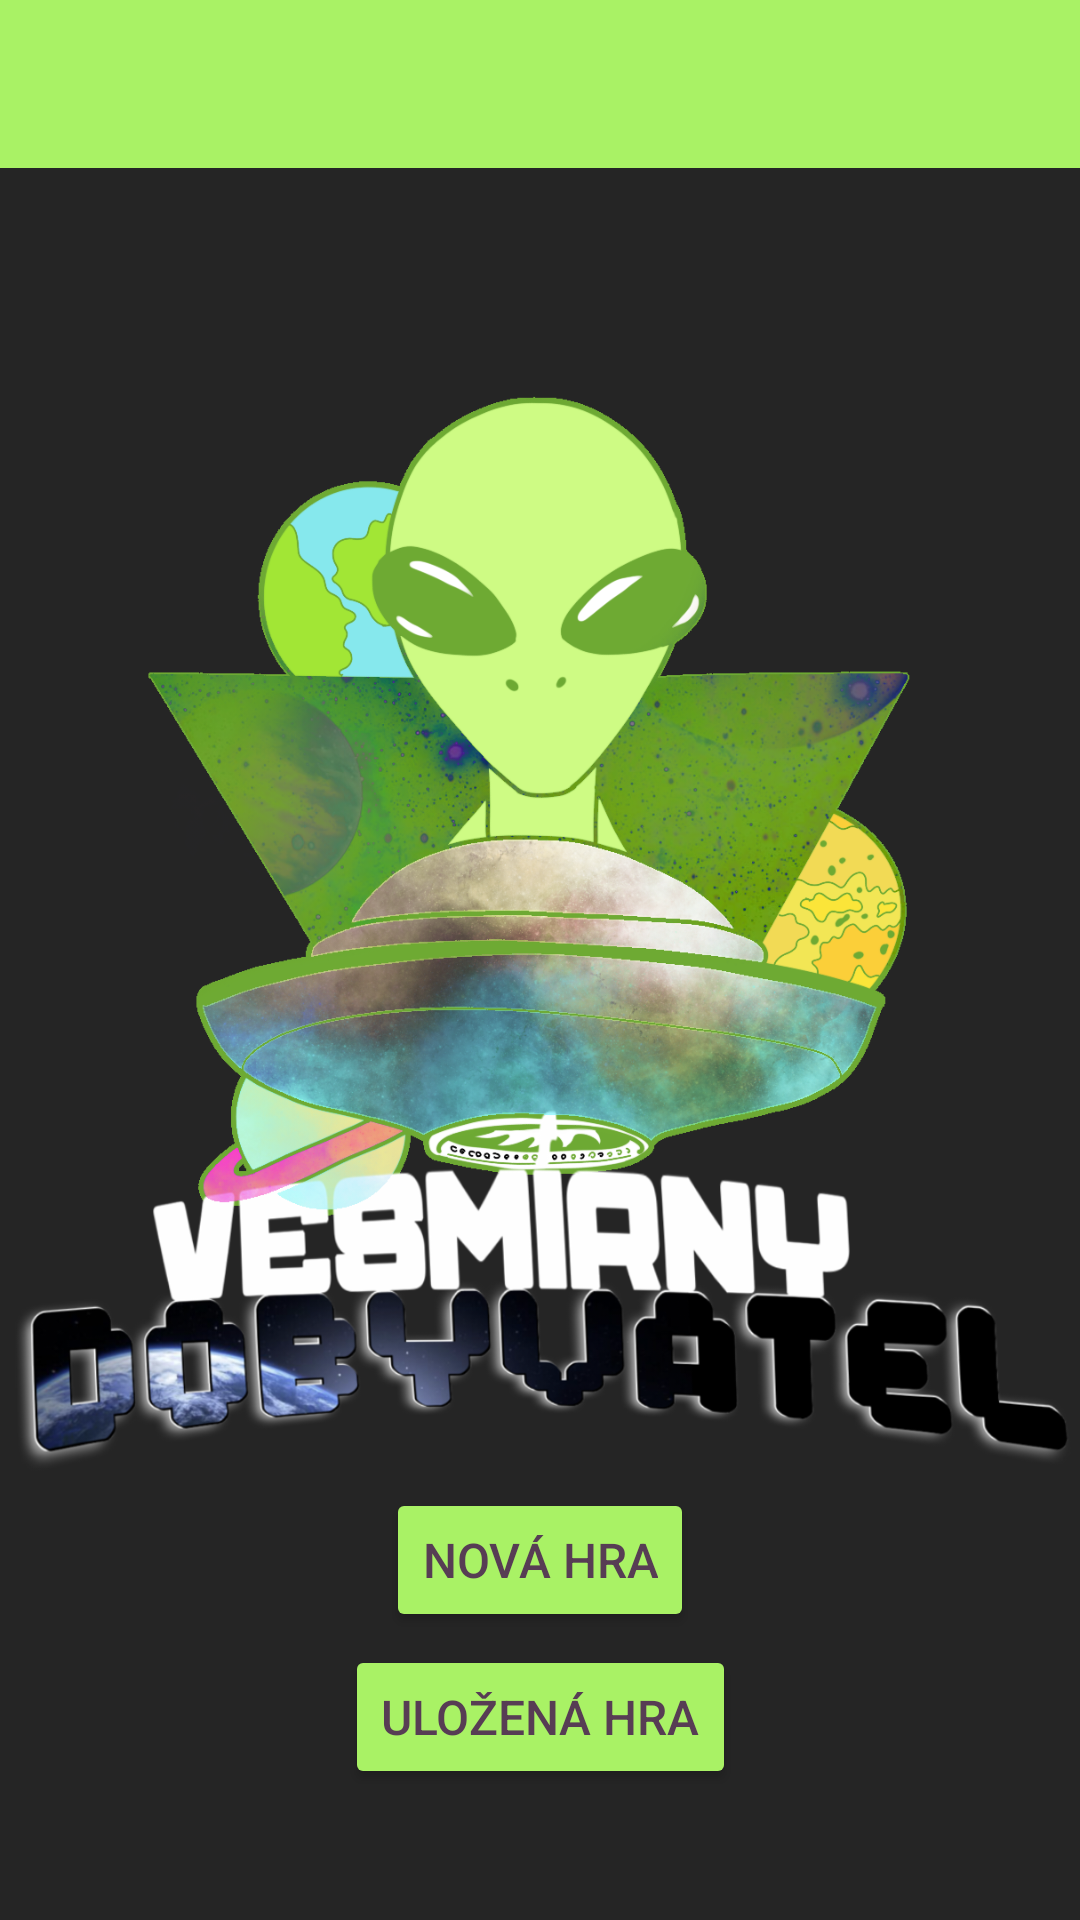

Write the Android layout XML for this screen, with the resource values it uses.
<!-- AndroidManifest.xml: application theme Theme.Dobyvatel -->
<!-- res/layout/activity_main.xml -->
<?xml version="1.0" encoding="utf-8"?>
<androidx.constraintlayout.widget.ConstraintLayout xmlns:android="http://schemas.android.com/apk/res/android"
    xmlns:app="http://schemas.android.com/apk/res-auto"
    xmlns:tools="http://schemas.android.com/tools"
    android:layout_width="match_parent"
    android:layout_height="match_parent"
    android:background="#252525"
    tools:context=".MainActivity">

    <com.google.android.material.appbar.AppBarLayout
        android:layout_width="match_parent"
        android:layout_height="wrap_content"
        android:background="@color/neon_green"
        tools:ignore="MissingConstraints">

        <com.google.android.material.appbar.MaterialToolbar
            android:id="@+id/toolbar"
            style="@style/Widget.MaterialComponents.Toolbar.Primary"
            android:layout_width="match_parent"

            android:layout_height="?attr/actionBarSize"
            android:background="@color/neon_green" />

    </com.google.android.material.appbar.AppBarLayout>

    <ImageView
        android:id="@+id/imageView4"
        android:layout_width="wrap_content"
        android:layout_height="wrap_content"


        android:layout_marginTop="0dp"
        app:layout_constraintEnd_toEndOf="parent"
        app:layout_constraintHorizontal_bias="0.0"
        app:layout_constraintStart_toStartOf="parent"
        app:layout_constraintTop_toTopOf="parent"
        app:srcCompat="@drawable/logo" />

    <Button
        android:id="@+id/novahra"
        android:layout_width="wrap_content"
        android:layout_height="wrap_content"
        android:layout_marginTop="400dp"
        android:backgroundTint="@color/neon_green"

        android:text="@string/nov_hra"
        android:textColor="@color/button_colortext"
        android:textSize="16sp"
        app:layout_constraintBottom_toBottomOf="parent"
        app:layout_constraintEnd_toEndOf="parent"
        app:layout_constraintStart_toStartOf="parent"
        app:layout_constraintTop_toTopOf="parent" />

    <Button
        android:id="@+id/savegame"
        android:layout_width="wrap_content"
        android:layout_height="wrap_content"
        android:layout_marginTop="-40dp"
        android:backgroundTint="@color/neon_green"
        android:text="@string/save_game"

        android:textColor="@color/button_colortext"
        android:textSize="16sp"

        app:layout_constraintBottom_toBottomOf="parent"
        app:layout_constraintEnd_toEndOf="parent"
        app:layout_constraintStart_toStartOf="parent"
        app:layout_constraintTop_toBottomOf="@+id/novahra" />


</androidx.constraintlayout.widget.ConstraintLayout>
<!-- resources referenced by this layout -->
<resources>
  <color name="button_colortext">#573d54</color>
  <color name="neon_green">#a9f265</color>
  <!-- drawable logo: png bitmap (drawable, 865804 bytes) -->
  <string name="nov_hra">Nová hra</string>
  <string name="save_game">Uložená hra</string>
  <style name="Theme.Dobyvatel" parent="Theme.MaterialComponents.DayNight.NoActionBar">
          
          <item name="colorPrimary">@color/purple_500</item>
          <item name="colorPrimaryVariant">@color/purple_700</item>
          <item name="colorOnPrimary">@color/white</item>
          
          <item name="colorSecondary">@color/teal_200</item>
          <item name="colorSecondaryVariant">@color/teal_700</item>
          <item name="colorOnSecondary">@color/black</item>
          
          <item name="android:statusBarColor">?attr/colorPrimaryVariant</item>
          
      </style>
  <color name="purple_500">#FF6200EE</color>
  <color name="purple_700">#FF3700B3</color>
  <color name="white">#FFFFFFFF</color>
  <color name="teal_200">#FF03DAC5</color>
  <color name="teal_700">#FF018786</color>
  <color name="black">#FF000000</color>
</resources>
